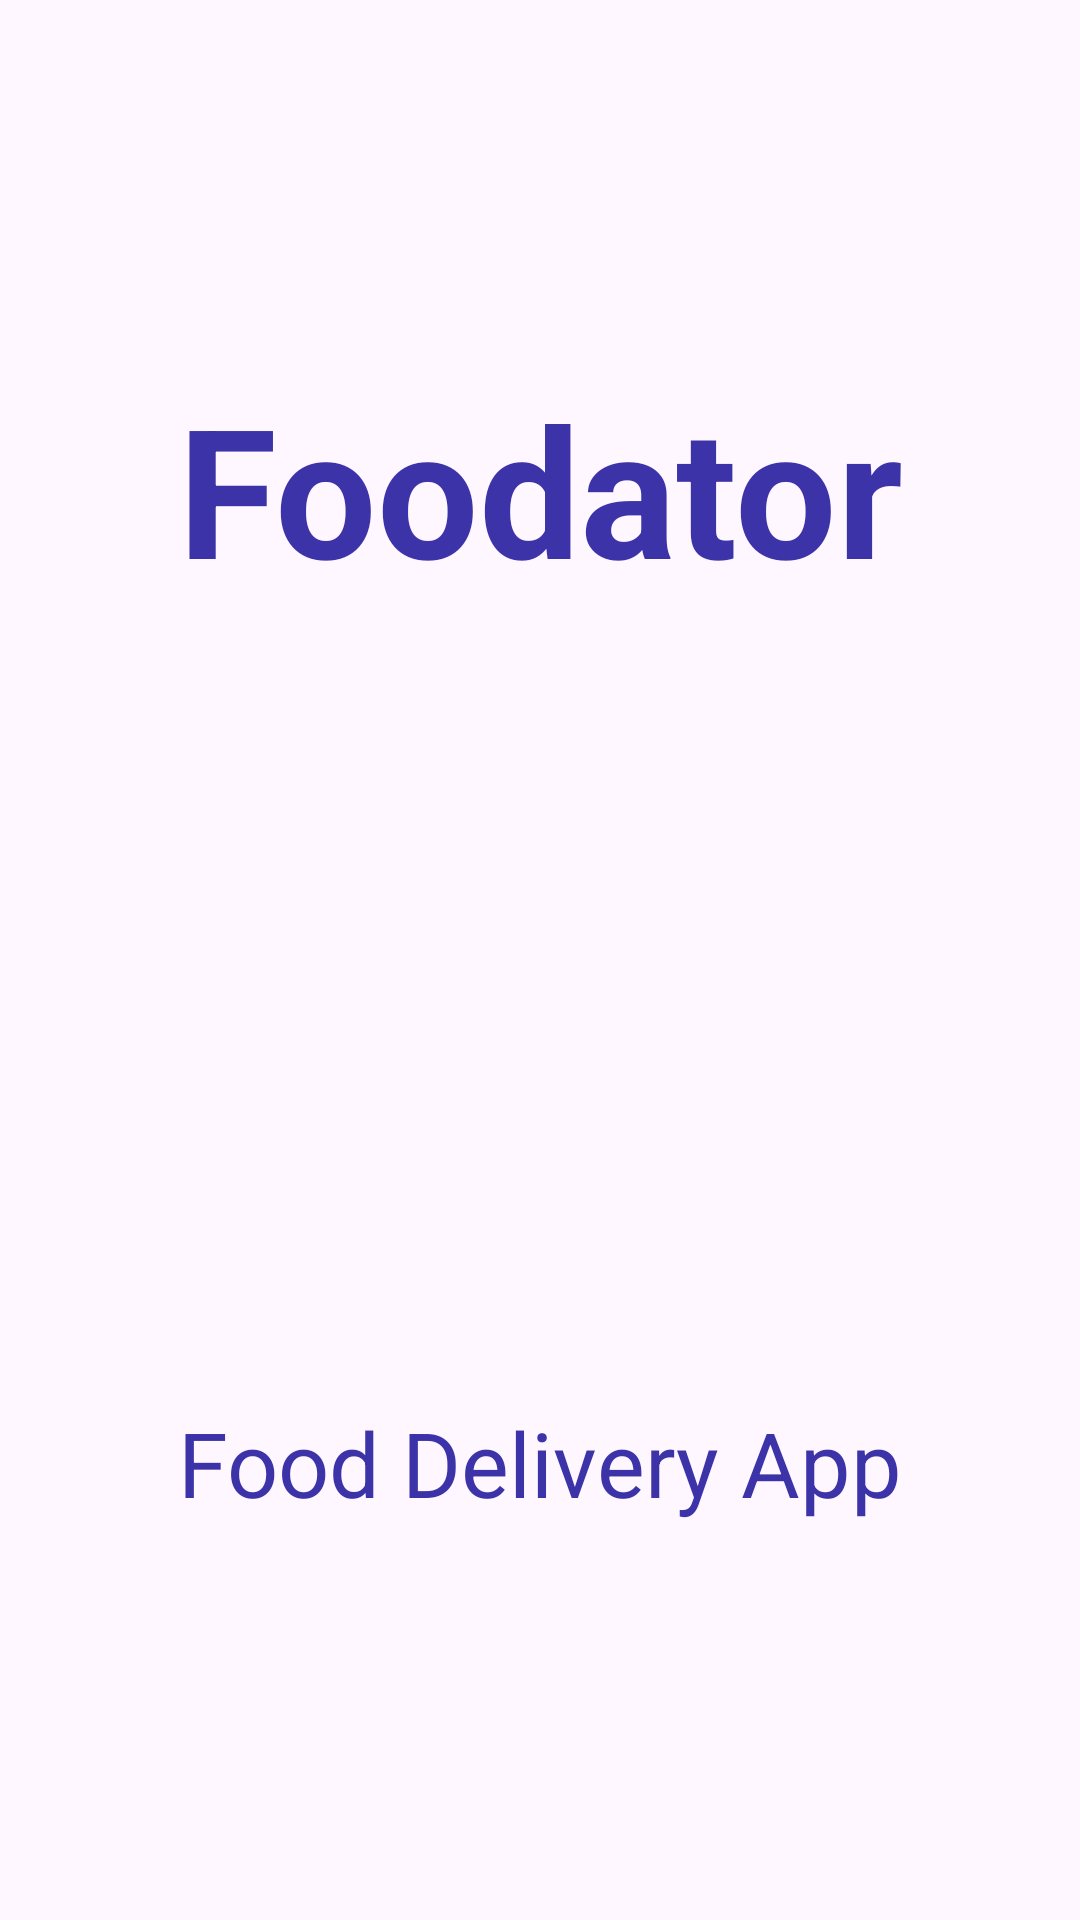

Write the Android layout XML for this screen, with the resource values it uses.
<!-- AndroidManifest.xml: application theme Theme.FoodApp -->
<!-- res/layout/activity_intro.xml -->
<?xml version="1.0" encoding="utf-8"?>
<androidx.constraintlayout.widget.ConstraintLayout xmlns:android="http://schemas.android.com/apk/res/android"
    xmlns:app="http://schemas.android.com/apk/res-auto"
    xmlns:tools="http://schemas.android.com/tools"
    android:layout_width="match_parent"
    android:layout_height="match_parent"
    tools:context=".Activity.IntroActivity">

    <ImageView
        android:id="@+id/imageView"
        android:layout_width="wrap_content"
        android:layout_height="650dp"
        android:scaleType="fitXY"
        app:layout_constraintBottom_toBottomOf="parent"
        app:layout_constraintEnd_toEndOf="parent"
        app:layout_constraintHorizontal_bias="0.0"
        app:layout_constraintStart_toStartOf="parent"
        app:layout_constraintTop_toTopOf="parent"
        app:layout_constraintVertical_bias="0.0"
        app:srcCompat="@drawable/background_intro" />

    <ImageView
        android:id="@+id/imageView4"
        android:layout_width="wrap_content"
        android:layout_height="wrap_content"
        app:layout_constraintBottom_toBottomOf="@+id/imageView"
        app:layout_constraintEnd_toEndOf="@+id/imageView"
        app:layout_constraintStart_toStartOf="@+id/imageView"
        app:layout_constraintTop_toTopOf="@+id/imageView"
        app:srcCompat="@drawable/logo" />

    <TextView
        android:id="@+id/textView"
        android:layout_width="wrap_content"
        android:layout_height="wrap_content"
        android:text="Foodator"
        android:textSize="60sp"
        android:textColor="#3d33a8"
        android:textStyle="bold"
        app:layout_constraintBottom_toTopOf="@+id/imageView4"
        app:layout_constraintEnd_toEndOf="parent"
        app:layout_constraintStart_toStartOf="parent"
        app:layout_constraintTop_toTopOf="@+id/imageView" />

    <TextView
        android:id="@+id/textView2"
        android:layout_width="wrap_content"
        android:layout_height="wrap_content"
        android:text="Food Delivery App"
        android:textSize="30sp"
        android:textColor="#3d33a8"
        app:layout_constraintBottom_toBottomOf="@+id/imageView"
        app:layout_constraintEnd_toEndOf="parent"
        app:layout_constraintStart_toStartOf="parent"
        app:layout_constraintTop_toBottomOf="@+id/imageView4" />

    <androidx.constraintlayout.widget.ConstraintLayout
        android:id="@+id/startBtn"
        android:layout_width="0dp"
        android:layout_height="50dp"
        android:layout_marginStart="24dp"
        android:layout_marginEnd="24dp"
        android:background="@drawable/orange_button"
        app:layout_constraintBottom_toBottomOf="parent"
        app:layout_constraintEnd_toEndOf="parent"
        app:layout_constraintStart_toStartOf="parent"
        app:layout_constraintTop_toBottomOf="@+id/imageView">

        <TextView
            android:id="@+id/textView3"
            android:layout_width="wrap_content"
            android:layout_height="wrap_content"
            android:text="Get Started"
            android:textColor="#ffffff"
            android:textSize="25dp"
            app:layout_constraintBottom_toBottomOf="parent"
            app:layout_constraintEnd_toEndOf="parent"
            app:layout_constraintStart_toStartOf="parent"
            app:layout_constraintTop_toTopOf="parent" />
    </androidx.constraintlayout.widget.ConstraintLayout>

</androidx.constraintlayout.widget.ConstraintLayout>
<!-- resources referenced by this layout -->
<resources>
  <!-- drawable orange_button (drawable) -->
  <?xml version="1.0" encoding="utf-8"?>
  <selector xmlns:android="http://schemas.android.com/apk/res/android">
  <item>
    <shape android:shape="rectangle">
        <solid android:color="#ff5e00"/>
        <corners android:radius="50dp"/>
    </shape>
  </item>
  </selector>
  <style name="Theme.FoodApp" parent="Base.Theme.FoodApp" />
  <style name="Base.Theme.FoodApp" parent="Theme.Material3.DayNight.NoActionBar">
         
          <item name="colorPrimary">#ff5e00</item>
          <item name="colorPrimaryVariant">#ff5e00</item>
          <item name="colorOnPrimary">@color/white</item>
          
          <item name="colorSecondary">@color/white</item>
          <item name="colorSecondaryVariant">#ff5e00</item>
          <item name="colorOnSecondary">@color/white</item>
      </style>
  <!-- not gathered from this repository: default colours our renderer supplied (Android Studio template values) -->
  <color name="white">#FFFFFFFF</color>
</resources>
